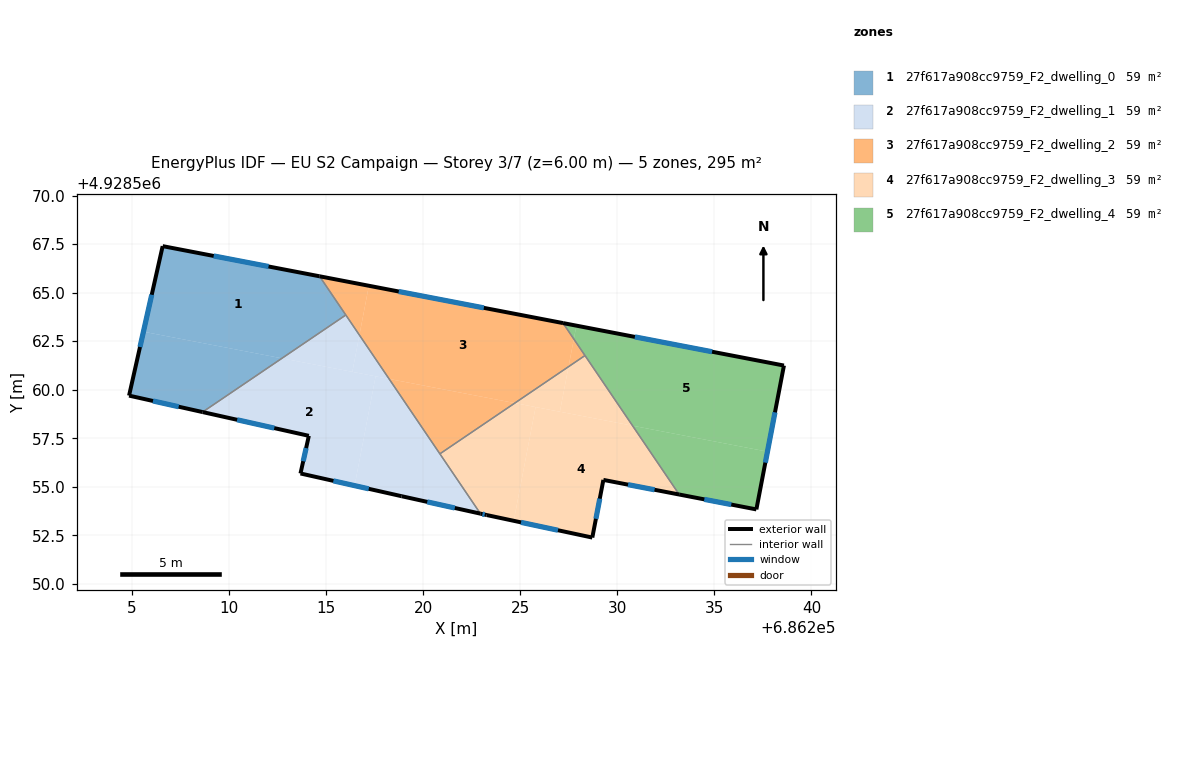
=== STOREY PLAN SPEC (per zone: floor XY polygon, exterior-wall plan segments, windows/doors) ===
zone 1: 27f617a908cc9759_F2_dwelling_0  (59.0 m²)
  floor: (686214.67, 4928565.84) (686216.02, 4928563.85) (686212.73, 4928561.62) (686205.60, 4928562.99) (686206.59, 4928567.39)
  floor: (686212.73, 4928561.62) (686208.64, 4928558.85) (686204.86, 4928559.70) (686205.60, 4928562.99)
  exterior wall: (686214.67, 4928565.84) – (686206.59, 4928567.39)  [8.2 m]
    window: (686212.04, 4928566.35) – (686209.22, 4928566.89)  [3.0 m²]
  exterior wall: (686204.86, 4928559.70) – (686208.64, 4928558.85)  [3.9 m]
    window: (686206.09, 4928559.42) – (686207.41, 4928559.12)  [1.4 m²]
  exterior wall: (686206.59, 4928567.39) – (686204.86, 4928559.70)  [7.9 m]
    window: (686206.03, 4928564.89) – (686205.42, 4928562.20)  [2.9 m²]
  interior walls: 2
zone 2: 27f617a908cc9759_F2_dwelling_1  (59.0 m²)
  floor: (686217.56, 4928560.69) (686216.47, 4928555.06) (686213.69, 4928555.69) (686214.12, 4928557.62) (686208.64, 4928558.85) (686212.73, 4928561.62)
  floor: (686218.25, 4928560.56) (686222.95, 4928553.62) (686218.90, 4928554.51) (686216.47, 4928555.06) (686217.56, 4928560.69)
  floor: (686216.02, 4928563.85) (686216.72, 4928562.81) (686216.36, 4928560.92) (686212.73, 4928561.62)
  floor: (686216.72, 4928562.81) (686218.25, 4928560.56) (686216.36, 4928560.92)
  exterior wall: (686208.64, 4928558.85) – (686214.12, 4928557.62)  [5.6 m]
    window: (686210.42, 4928558.45) – (686212.34, 4928558.02)  [2.1 m²]
  exterior wall: (686218.90, 4928554.51) – (686222.95, 4928553.62)  [4.2 m]
    window: (686220.22, 4928554.22) – (686221.63, 4928553.91)  [1.5 m²]
  exterior wall: (686213.69, 4928555.69) – (686218.90, 4928554.51)  [5.3 m]
    window: (686215.38, 4928555.31) – (686217.20, 4928554.90)  [2.0 m²]
  exterior wall: (686214.12, 4928557.62) – (686213.69, 4928555.69)  [2.0 m]
    window: (686213.98, 4928556.99) – (686213.83, 4928556.32)  [0.7 m²]
  interior walls: 3
zone 3: 27f617a908cc9759_F2_dwelling_2  (59.0 m²)
  floor: (686227.21, 4928563.43) (686227.77, 4928562.61) (686227.49, 4928561.19) (686224.73, 4928559.31) (686218.25, 4928560.56) (686216.72, 4928562.81) (686217.21, 4928565.35)
  floor: (686217.21, 4928565.35) (686216.72, 4928562.81) (686214.67, 4928565.84)
  floor: (686227.77, 4928562.61) (686228.34, 4928561.76) (686227.49, 4928561.19)
  floor: (686224.73, 4928559.31) (686220.87, 4928556.70) (686218.25, 4928560.56)
  exterior wall: (686227.21, 4928563.43) – (686214.67, 4928565.84)  [12.8 m]
    window: (686223.13, 4928564.22) – (686218.75, 4928565.06)  [4.7 m²]
  interior walls: 4
zone 4: 27f617a908cc9759_F2_dwelling_3  (59.0 m²)
  floor: (686225.80, 4928559.11) (686224.67, 4928553.25) (686223.28, 4928553.54) (686222.95, 4928553.62) (686220.87, 4928556.70) (686224.73, 4928559.31)
  floor: (686230.79, 4928558.15) (686233.19, 4928554.60) (686229.29, 4928555.36) (686228.72, 4928552.38) (686224.67, 4928553.25) (686225.80, 4928559.11)
  floor: (686228.34, 4928561.76) (686230.79, 4928558.15) (686227.05, 4928558.87) (686227.49, 4928561.19)
  floor: (686227.49, 4928561.19) (686227.05, 4928558.87) (686224.73, 4928559.31)
  exterior wall: (686222.95, 4928553.62) – (686223.28, 4928553.54)  [0.3 m]
    window: (686223.06, 4928553.59) – (686223.17, 4928553.57)  [0.1 m²]
  exterior wall: (686229.29, 4928555.36) – (686233.19, 4928554.60)  [4.0 m]
    window: (686230.56, 4928555.11) – (686231.92, 4928554.85)  [1.5 m²]
  exterior wall: (686228.72, 4928552.38) – (686229.29, 4928555.36)  [3.0 m]
    window: (686228.90, 4928553.35) – (686229.10, 4928554.39)  [1.1 m²]
  exterior wall: (686223.28, 4928553.54) – (686228.72, 4928552.38)  [5.6 m]
    window: (686225.05, 4928553.17) – (686226.95, 4928552.76)  [2.0 m²]
  interior walls: 3
zone 5: 27f617a908cc9759_F2_dwelling_4  (59.0 m²)
  floor: (686237.74, 4928556.81) (686237.17, 4928553.83) (686233.19, 4928554.60) (686230.79, 4928558.15)
  floor: (686238.59, 4928561.25) (686237.74, 4928556.81) (686230.79, 4928558.15) (686227.77, 4928562.61) (686227.90, 4928563.30)
  floor: (686227.90, 4928563.30) (686227.77, 4928562.61) (686227.21, 4928563.43)
  exterior wall: (686233.19, 4928554.60) – (686237.17, 4928553.83)  [4.0 m]
    window: (686234.48, 4928554.35) – (686235.87, 4928554.08)  [1.5 m²]
  exterior wall: (686238.59, 4928561.25) – (686227.21, 4928563.43)  [11.6 m]
    window: (686234.89, 4928561.96) – (686230.91, 4928562.72)  [4.2 m²]
  exterior wall: (686237.17, 4928553.83) – (686238.59, 4928561.25)  [7.5 m]
    window: (686237.63, 4928556.24) – (686238.13, 4928558.84)  [2.8 m²]
  interior walls: 2

=== DERIVED (storey summary) ===
Building: EU S2 Campaign
Storey: 3 of 7  (floor level z = 6.00 m)
Storey gross floor area: 294.8 m²
Zones on this storey: 5
  - 27f617a908cc9759_F2_dwelling_0: floor 59.0 m²; exterior wall 20.0 m (60.0 m²); 3 window(s) 7.3 m²; WWR 12.2%
  - 27f617a908cc9759_F2_dwelling_1: floor 59.0 m²; exterior wall 17.1 m (51.3 m²); 4 window(s) 6.3 m²; WWR 12.2%
  - 27f617a908cc9759_F2_dwelling_2: floor 59.0 m²; exterior wall 12.8 m (38.3 m²); 1 window(s) 4.7 m²; WWR 12.2%
  - 27f617a908cc9759_F2_dwelling_3: floor 59.0 m²; exterior wall 12.9 m (38.7 m²); 4 window(s) 4.7 m²; WWR 12.2%
  - 27f617a908cc9759_F2_dwelling_4: floor 59.0 m²; exterior wall 23.2 m (69.5 m²); 3 window(s) 8.5 m²; WWR 12.2%
Zone adjacency (shared interzone walls):
  - 27f617a908cc9759_F2_dwelling_0 ↔ 27f617a908cc9759_F2_dwelling_1
  - 27f617a908cc9759_F2_dwelling_0 ↔ 27f617a908cc9759_F2_dwelling_2
  - 27f617a908cc9759_F2_dwelling_1 ↔ 27f617a908cc9759_F2_dwelling_2
  - 27f617a908cc9759_F2_dwelling_1 ↔ 27f617a908cc9759_F2_dwelling_3
  - 27f617a908cc9759_F2_dwelling_2 ↔ 27f617a908cc9759_F2_dwelling_3
  - 27f617a908cc9759_F2_dwelling_2 ↔ 27f617a908cc9759_F2_dwelling_4
  - 27f617a908cc9759_F2_dwelling_3 ↔ 27f617a908cc9759_F2_dwelling_4